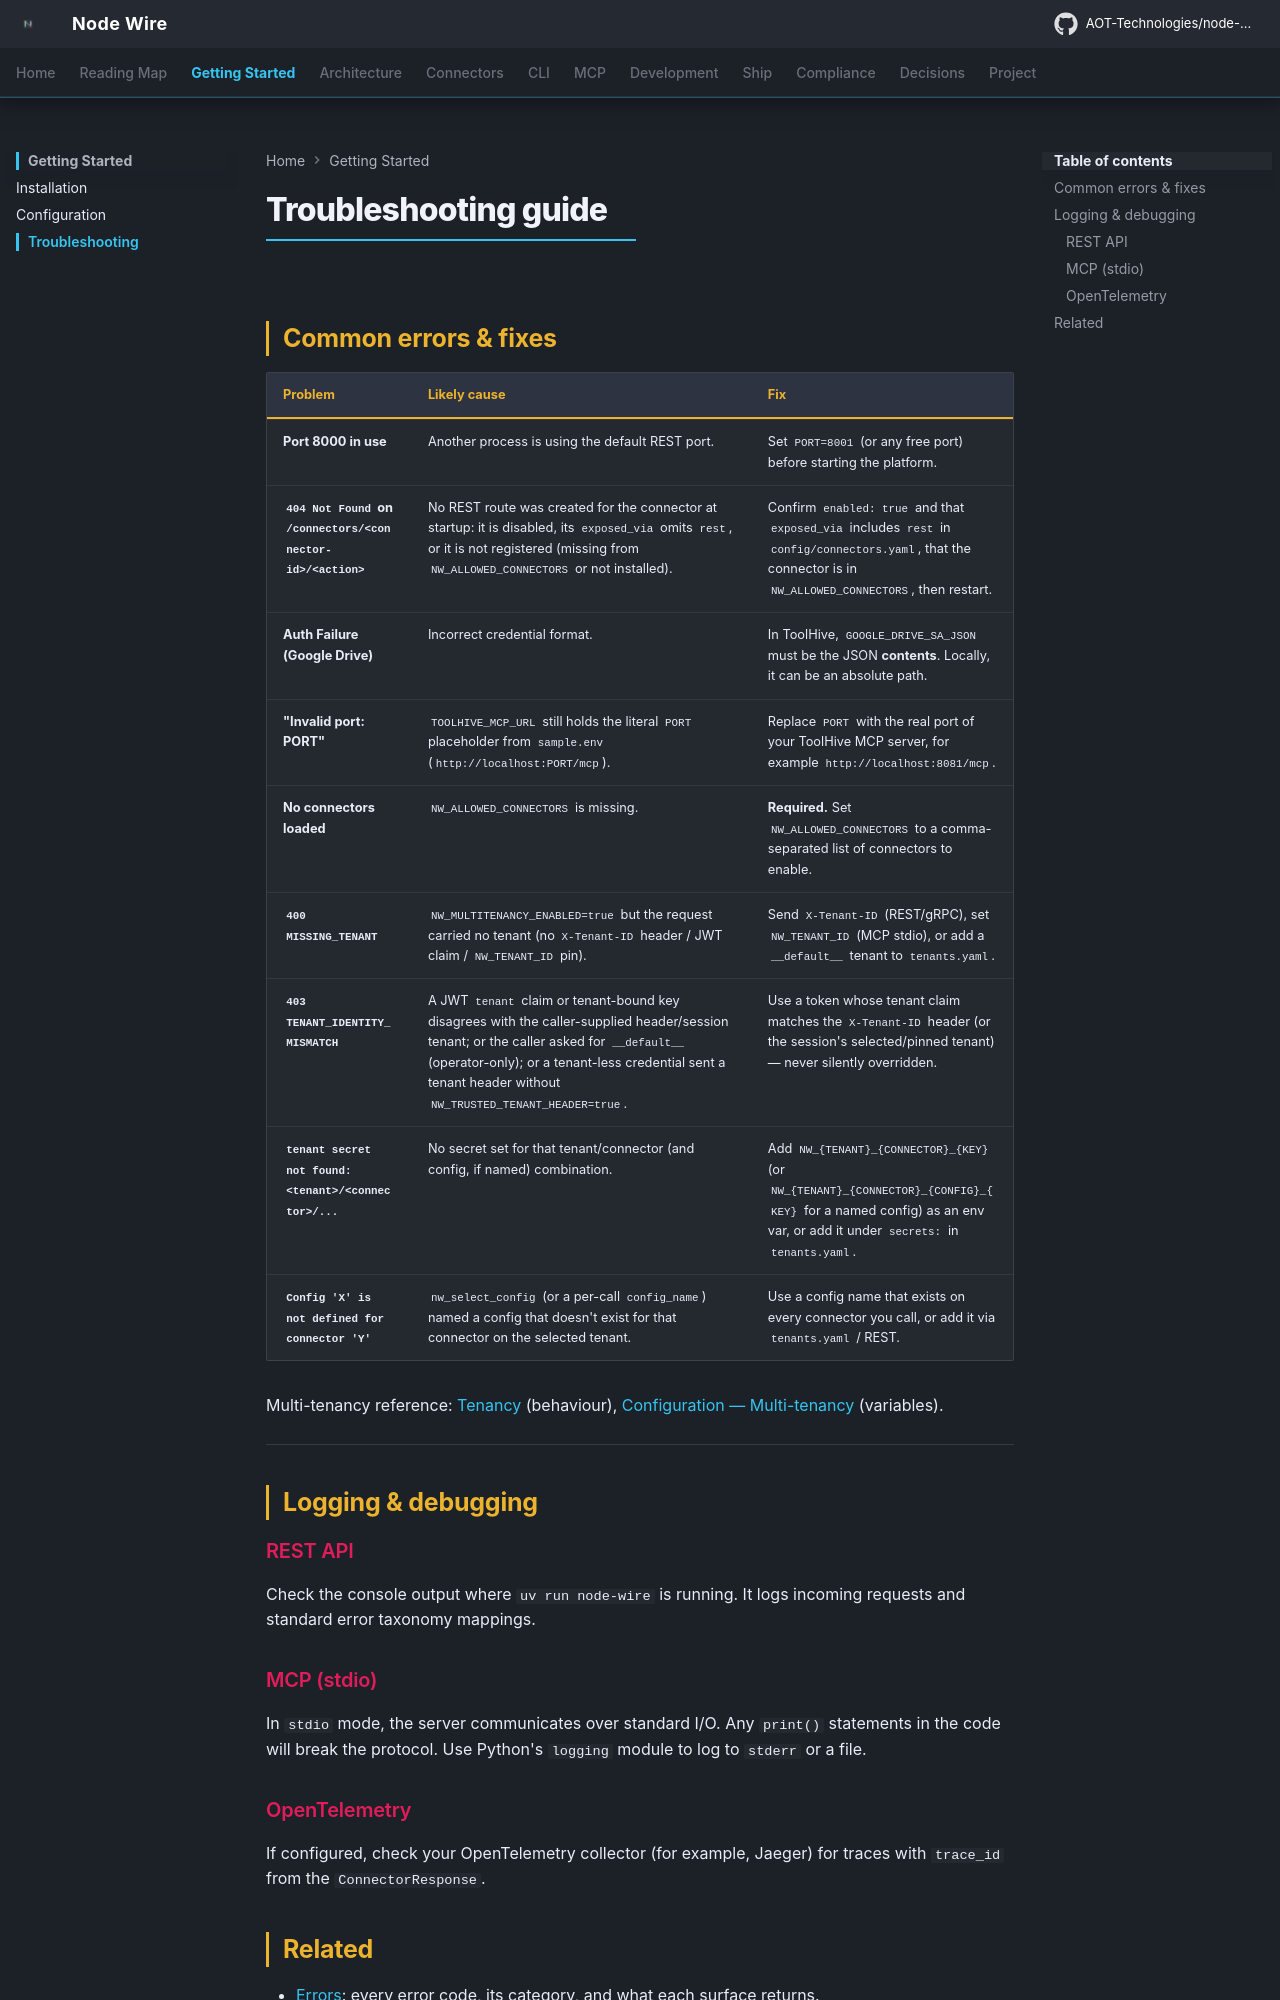

repository: GokulVGAot/node-wire · page: troubleshooting/index.html · generator: mkdocs

<!--
SPDX-FileCopyrightText: 2026 AOT Technologies

SPDX-License-Identifier: Apache-2.0
-->

# Troubleshooting Guide

## Common Errors & Fixes

| Problem | Likely Cause | Fix |
|---------|--------------|-----|
| **Port 8000 in use** | Another process is using the default REST port. | Set `PORT=8001` (or any free port) before starting the platform. |
| **Connector "not configured"** | Connector is disabled or not exposed. | Confirm `enabled: true` and `exposed_via` include your protocol in `config/connectors.yaml`. |
| **Auth Failure (Google Drive)** | Incorrect credential format. | In ToolHive, `GOOGLE_DRIVE_SA_JSON` must be the JSON **contents**. Locally, it can be an absolute path. |
| **"Invalid port: PORT"** | Environment variable not parsed correctly. | Ensure `PORT` or `NW_MCP_PORT` is set to a valid integer (e.g., `8081`). |
| **No connectors loaded** | `NW_ALLOWED_CONNECTORS` is missing. | **Required.** Set `NW_ALLOWED_CONNECTORS` to a comma-separated list of connectors to enable. |

---

## Logging & Debugging

### REST API
Check the console output where `uv run node-wire` is running. It logs incoming requests and standard error taxonomy mappings.
